Dataset: images (GitHub, yonathansihombing/PJ1-Data-Model-Yolo). Classes: black box, white box, field.

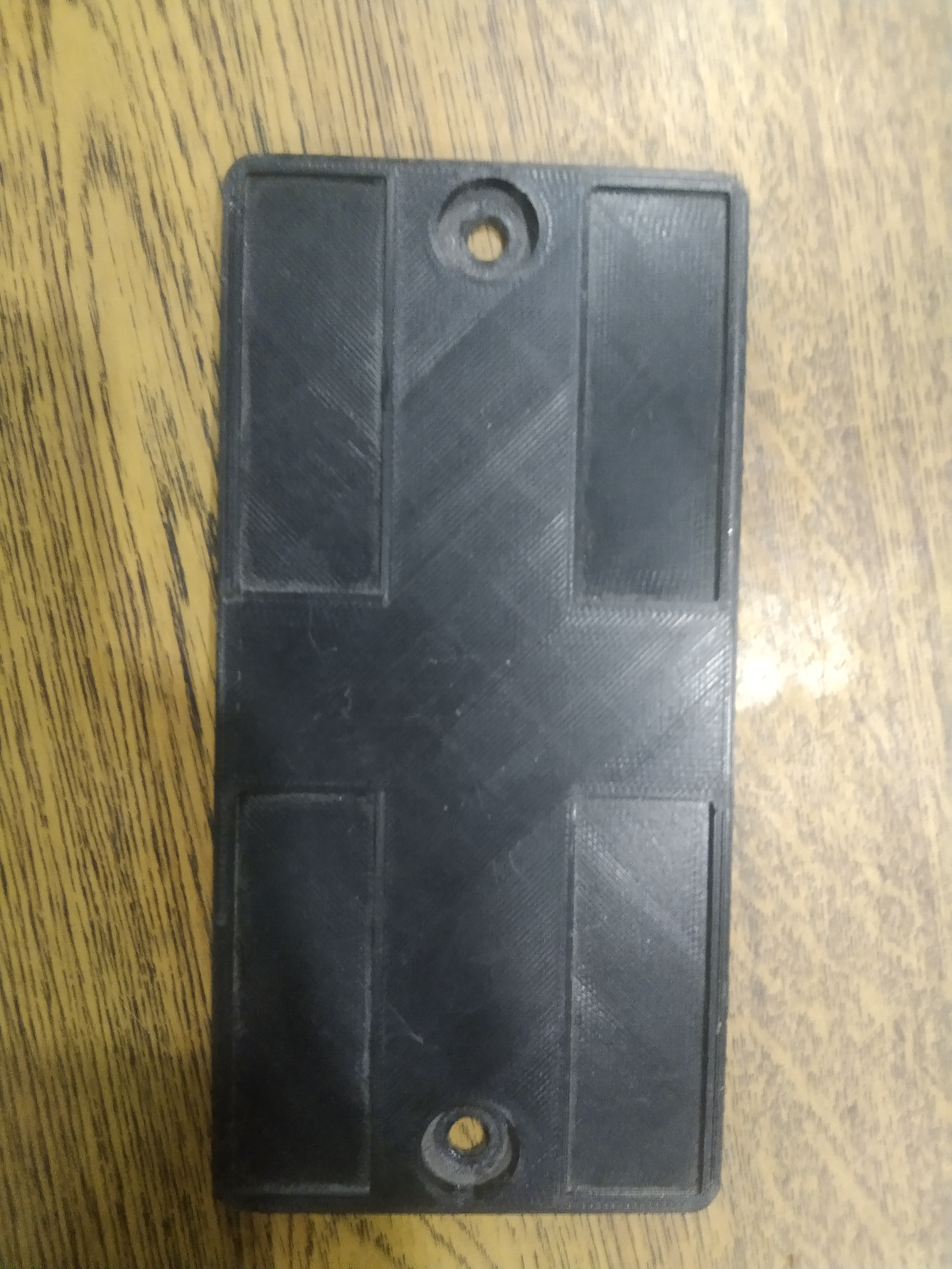
Label: field

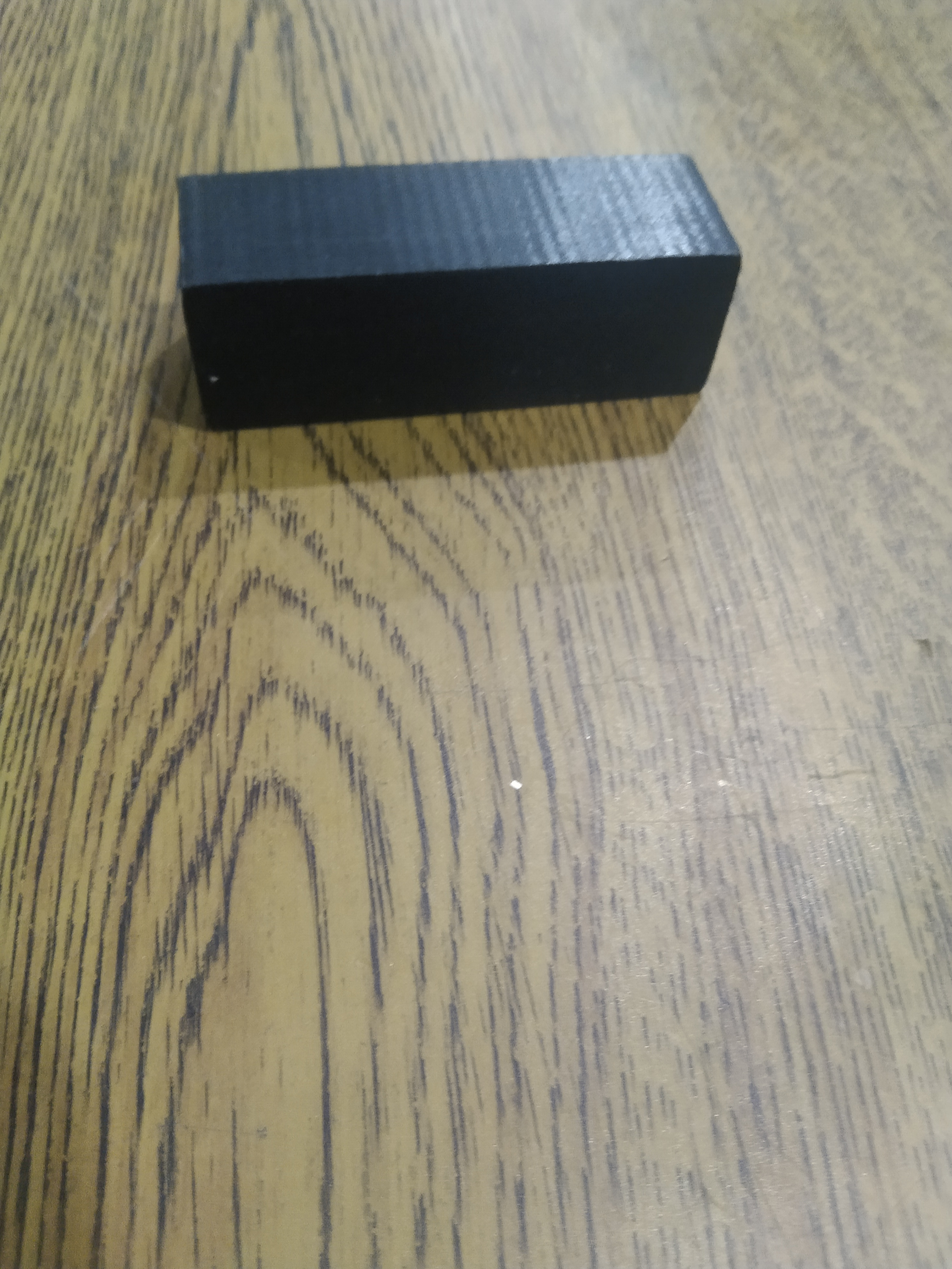
Label: black box

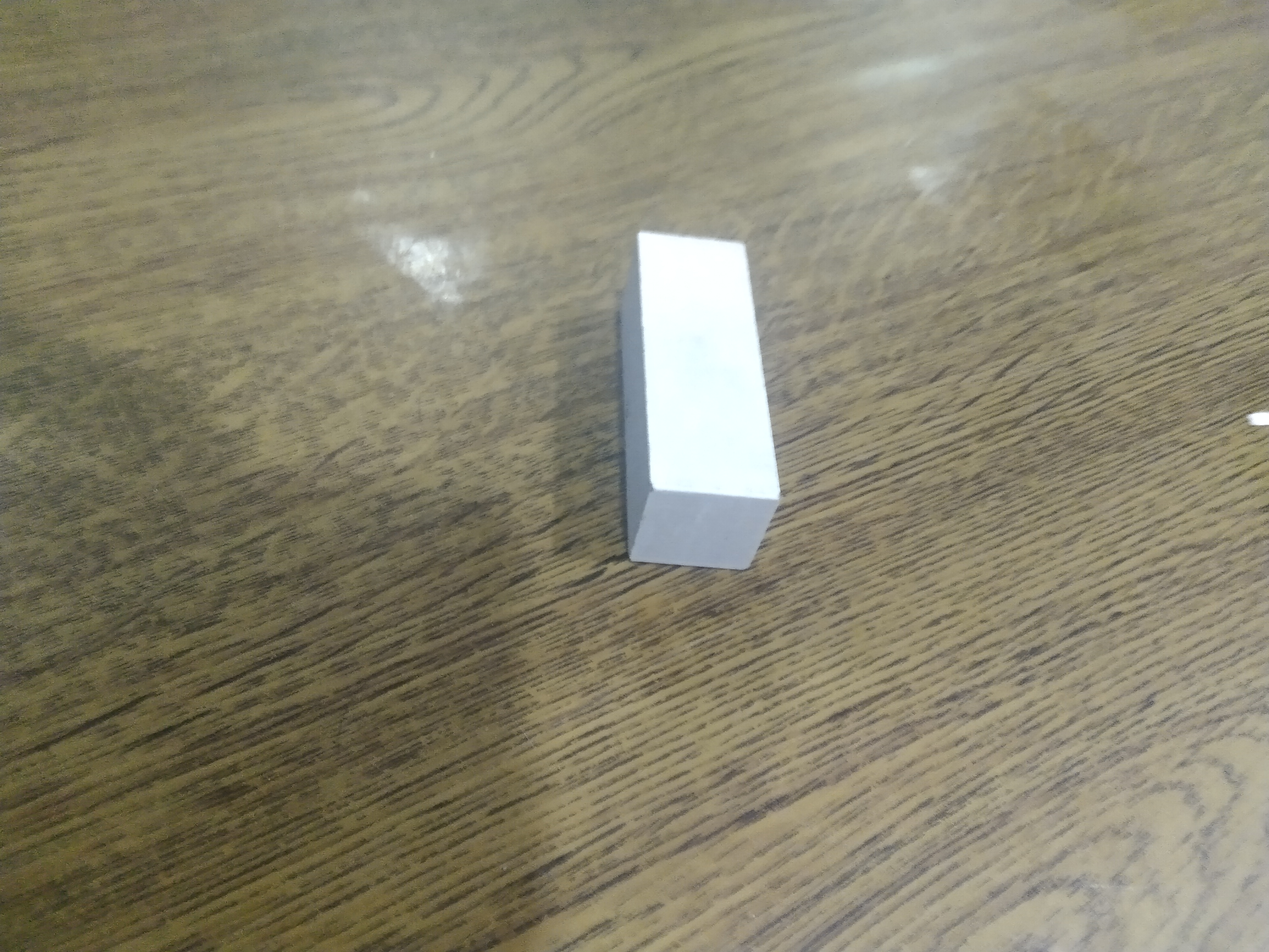
Label: white box

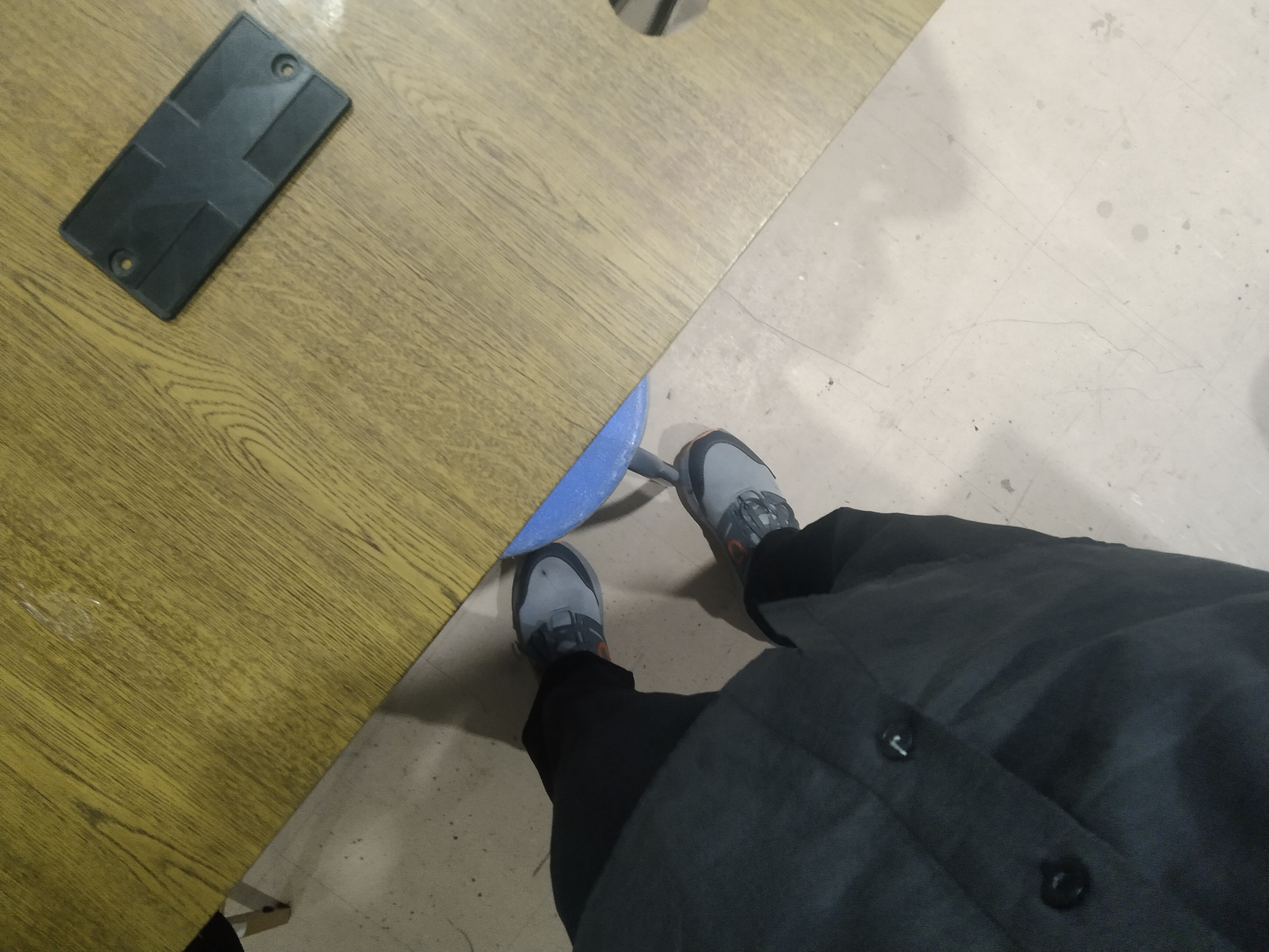
Label: field

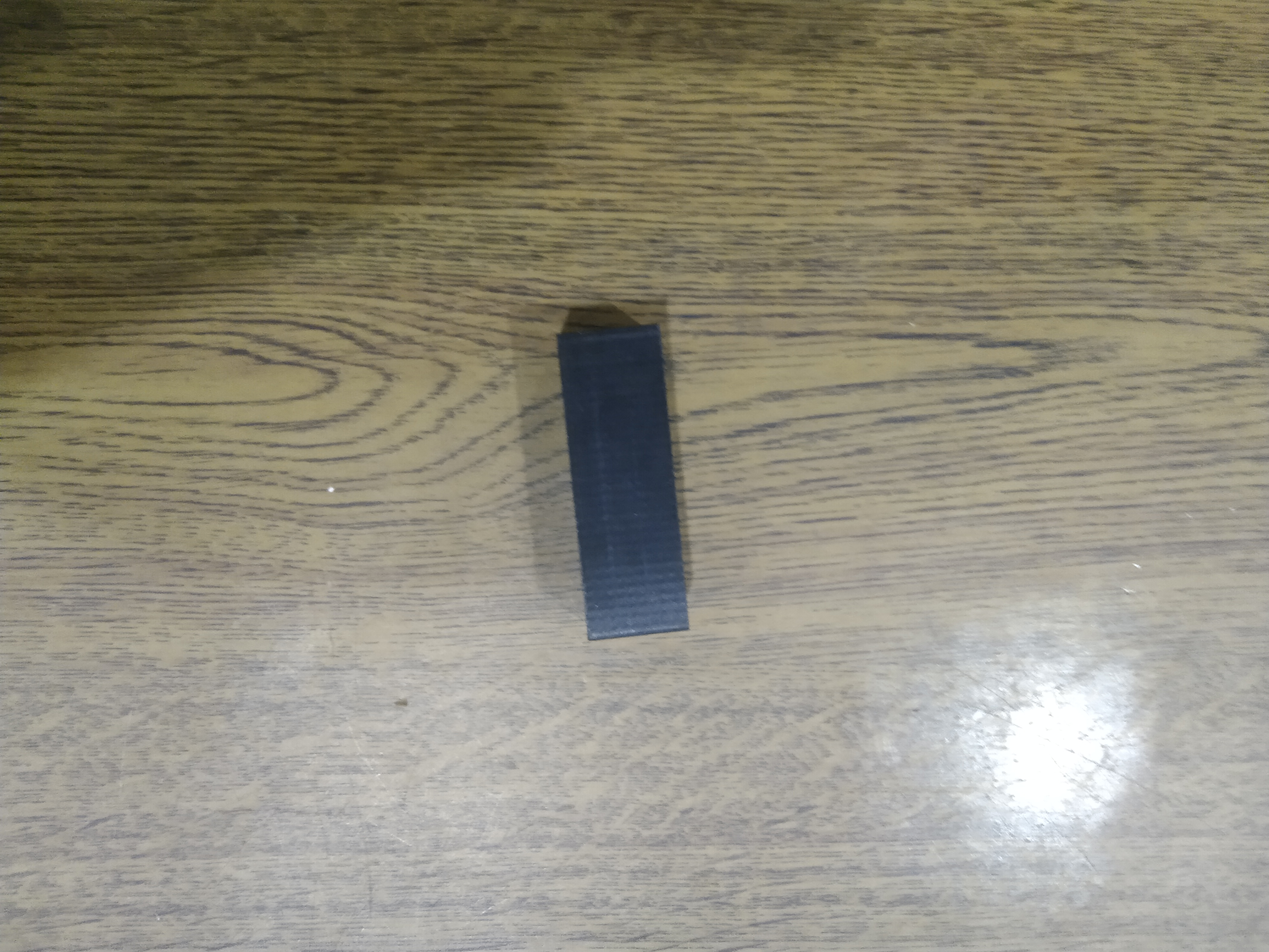
Label: black box

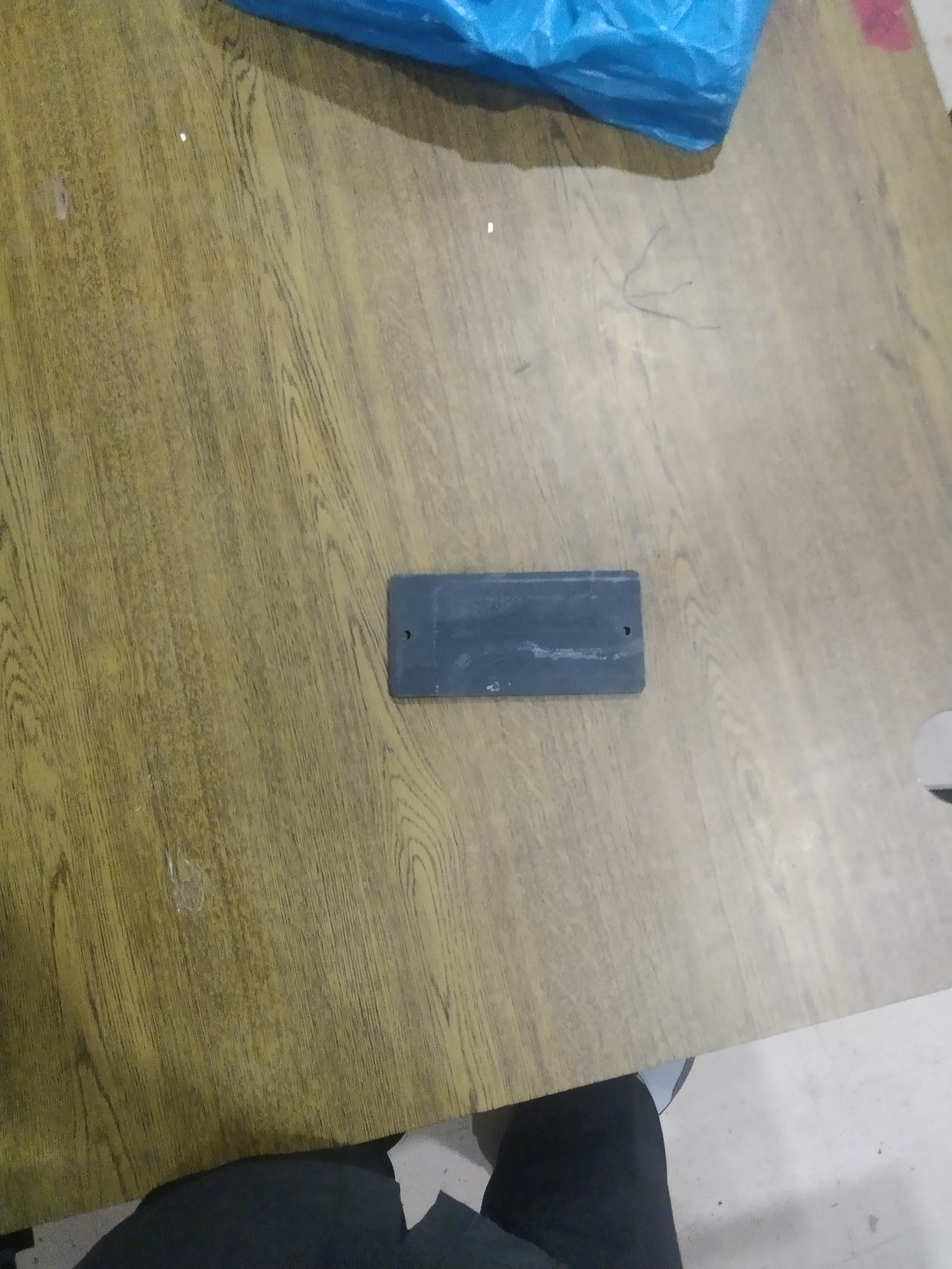
Label: field
